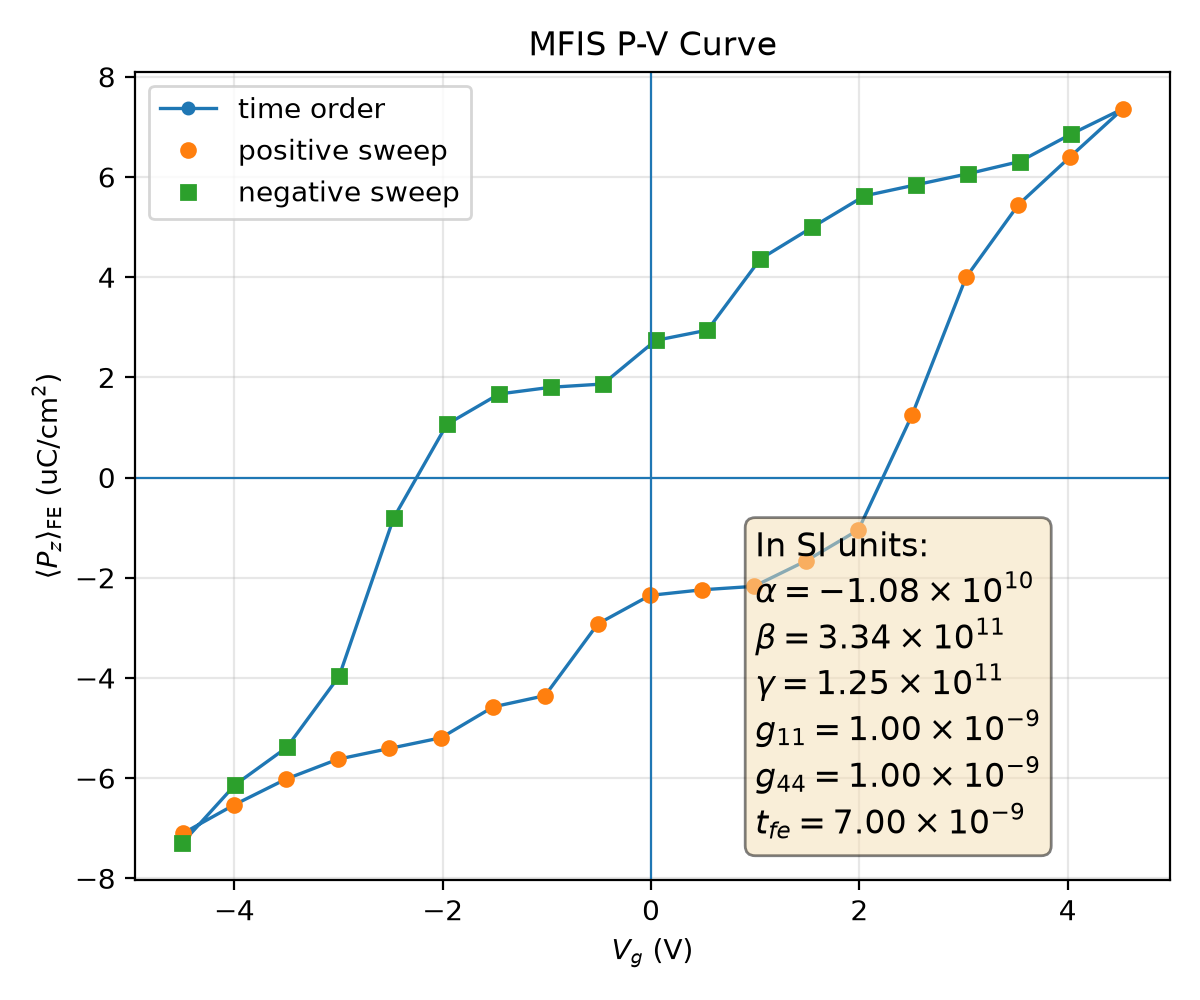

The table this chart was drawn from, first rows:
plotfile, step, P_mean, P_min, P_max, P_std, Vg_mean, Vg_min, Vg_max, Vg_std, Nx, Ny, Nz, num_FE_cells, sweep_direction
plt00017265, 17265, 0.07105, -0.1799, 0.1782, 0.1375, -4.496, -4.526, -4.456, 0.02364, 64, 64, 59, 57344, 0.0
plt00019405, 19405, 0.06532, -0.1813, 0.177, 0.1401, -4, -4.029, -3.961, 0.0226, 64, 64, 59, 57344, 1.0
plt00023875, 23875, 0.0602, -0.1825, 0.1758, 0.1421, -3.505, -3.532, -3.467, 0.022, 64, 64, 59, 57344, 1.0
plt00024344, 24344, 0.05624, -0.1836, 0.1747, 0.1434, -3.008, -3.036, -2.971, 0.02174, 64, 64, 59, 57344, 1.0
plt00024479, 24479, 0.05408, -0.1847, 0.1738, 0.1438, -2.512, -2.54, -2.475, 0.02177, 64, 64, 59, 57344, 1.0
plt00024644, 24644, 0.05194, -0.1857, 0.173, 0.144, -2.015, -2.043, -1.979, 0.02183, 64, 64, 59, 57344, 1.0
plt00025003, 25003, 0.04578, -0.1849, 0.1729, 0.1459, -1.515, -1.544, -1.482, 0.02188, 64, 64, 59, 57344, 1.0
plt00025212, 25212, 0.04354, -0.1859, 0.1721, 0.146, -1.018, -1.047, -0.9849, 0.022, 64, 64, 59, 57344, 1.0
plt00025643, 25643, 0.02921, -0.1863, 0.1722, 0.1502, -0.5106, -0.5394, -0.4708, 0.02268, 64, 64, 59, 57344, 1.0
plt00026053, 26053, 0.02352, -0.1846, 0.1738, 0.1511, -0.009863, -0.04167, 0.02625, 0.02317, 64, 64, 59, 57344, 1.0
plt00026258, 26258, 0.02241, -0.185, 0.1735, 0.1511, 0.4887, 0.4566, 0.5244, 0.02322, 64, 64, 59, 57344, 1.0
plt00026610, 26610, 0.02172, -0.1852, 0.1733, 0.151, 0.988, 0.9559, 1.023, 0.02321, 64, 64, 59, 57344, 1.0
plt00026970, 26970, 0.01661, -0.185, 0.1734, 0.1519, 1.49, 1.456, 1.522, 0.02315, 64, 64, 59, 57344, 1.0
plt00027377, 27377, 0.01045, -0.1848, 0.1726, 0.1525, 1.99, 1.96, 2.021, 0.02281, 64, 64, 59, 57344, 1.0
plt00028034, 28034, -0.01245, -0.1821, 0.1749, 0.1536, 2.505, 2.472, 2.536, 0.02298, 64, 64, 59, 57344, 1.0
plt00029227, 29227, -0.03996, -0.1776, 0.1805, 0.1494, 3.024, 2.988, 3.05, 0.02224, 64, 64, 59, 57344, 1.0
plt00035225, 35225, -0.05448, -0.1771, 0.18, 0.1447, 3.527, 3.492, 3.555, 0.02201, 64, 64, 59, 57344, 1.0
plt00039157, 39157, -0.06408, -0.1779, 0.1797, 0.1408, 4.027, 3.988, 4.054, 0.02237, 64, 64, 59, 57344, 1.0
plt00043171, 43171, -0.07363, -0.1768, 0.1802, 0.1364, 4.531, 4.493, 4.556, 0.02126, 64, 64, 59, 57344, 1.0
plt00044518, 44518, -0.06858, -0.1752, 0.1818, 0.1387, 4.035, 3.999, 4.06, 0.02067, 64, 64, 59, 57344, -1.0
plt00045459, 45459, -0.06308, -0.1742, 0.1829, 0.141, 3.539, 3.504, 3.563, 0.02018, 64, 64, 59, 57344, -1.0
plt00045650, 45650, -0.06064, -0.1732, 0.1841, 0.1416, 3.042, 3.008, 3.067, 0.0202, 64, 64, 59, 57344, -1.0
plt00045774, 45774, -0.05844, -0.1723, 0.1851, 0.1419, 2.546, 2.512, 2.57, 0.02026, 64, 64, 59, 57344, -1.0
plt00045916, 45916, -0.05623, -0.1713, 0.1861, 0.1422, 2.049, 2.015, 2.074, 0.02036, 64, 64, 59, 57344, -1.0
plt00046325, 46325, -0.04998, -0.1725, 0.1861, 0.1443, 1.549, 1.515, 1.577, 0.02105, 64, 64, 59, 57344, -1.0
plt00047900, 47900, -0.04361, -0.1716, 0.1864, 0.1461, 1.048, 1.014, 1.075, 0.02133, 64, 64, 59, 57344, -1.0
plt00048356, 48356, -0.02943, -0.1728, 0.1852, 0.1503, 0.5415, 0.5068, 0.5721, 0.02224, 64, 64, 59, 57344, -1.0
plt00048921, 48921, -0.02737, -0.172, 0.1859, 0.1502, 0.0439, 0.009785, 0.07455, 0.02224, 64, 64, 59, 57344, -1.0
plt00049312, 49312, -0.01867, -0.1732, 0.1851, 0.1521, -0.4618, -0.4984, -0.4338, 0.02264, 64, 64, 59, 57344, -1.0
plt00049444, 49444, -0.01802, -0.1729, 0.1854, 0.152, -0.9609, -0.9973, -0.9329, 0.02262, 64, 64, 59, 57344, -1.0
plt00049624, 49624, -0.01668, -0.1723, 0.1858, 0.152, -1.459, -1.495, -1.431, 0.02251, 64, 64, 59, 57344, -1.0
plt00050068, 50068, -0.01062, -0.173, 0.185, 0.1526, -1.96, -1.992, -1.929, 0.02259, 64, 64, 59, 57344, -1.0
plt00050845, 50845, 0.008059, -0.1739, 0.1821, 0.1537, -2.471, -2.501, -2.435, 0.0227, 64, 64, 59, 57344, -1.0
plt00052866, 52866, 0.03962, -0.1798, 0.1772, 0.1495, -2.993, -3.022, -2.959, 0.02192, 64, 64, 59, 57344, -1.0
plt00060616, 60616, 0.05387, -0.1808, 0.1768, 0.1449, -3.497, -3.522, -3.46, 0.02185, 64, 64, 59, 57344, -1.0
plt00065457, 65457, 0.06132, -0.1793, 0.1783, 0.142, -3.992, -4.019, -3.954, 0.02293, 64, 64, 59, 57344, -1.0
plt00068164, 68164, 0.07294, -0.1815, 0.1768, 0.1367, -4.5, -4.528, -4.462, 0.02155, 64, 64, 59, 57344, -1.0
